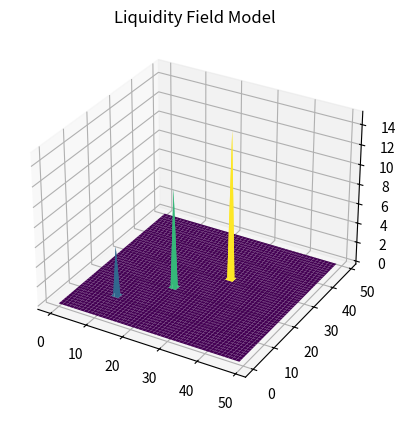

Generate this figure with matplotlib:
import numpy as np
import matplotlib.pyplot as plt
from mpl_toolkits.mplot3d import Axes3D

class LiquidityFieldModel:
    def __init__(self, size, energy_sources):
        self.size = size
        self.energy_sources = energy_sources
        self.liquidity_field = np.zeros((size, size))

    def accumulate_energy(self):
        for source in self.energy_sources:
            x, y, energy = source
            self.liquidity_field[x, y] += energy

    def calculate_imbalance(self):
        # Simulate liquidity imbalances
        return np.gradient(self.liquidity_field)

    def render_field(self):
        X, Y = np.meshgrid(np.arange(self.size), np.arange(self.size))
        Z = self.liquidity_field

        fig = plt.figure()
        ax = fig.add_subplot(111, projection='3d')
        ax.plot_surface(X, Y, Z, cmap='viridis', edgecolor='none')
        ax.set_title('Liquidity Field Model')
        plt.show()

# Example usage
size = 50
energy_sources = [(10, 10, 5), (20, 20, 10), (30, 30, 15)]
model = LiquidityFieldModel(size, energy_sources)
model.accumulate_energy()
imbalance = model.calculate_imbalance()
model.render_field()
